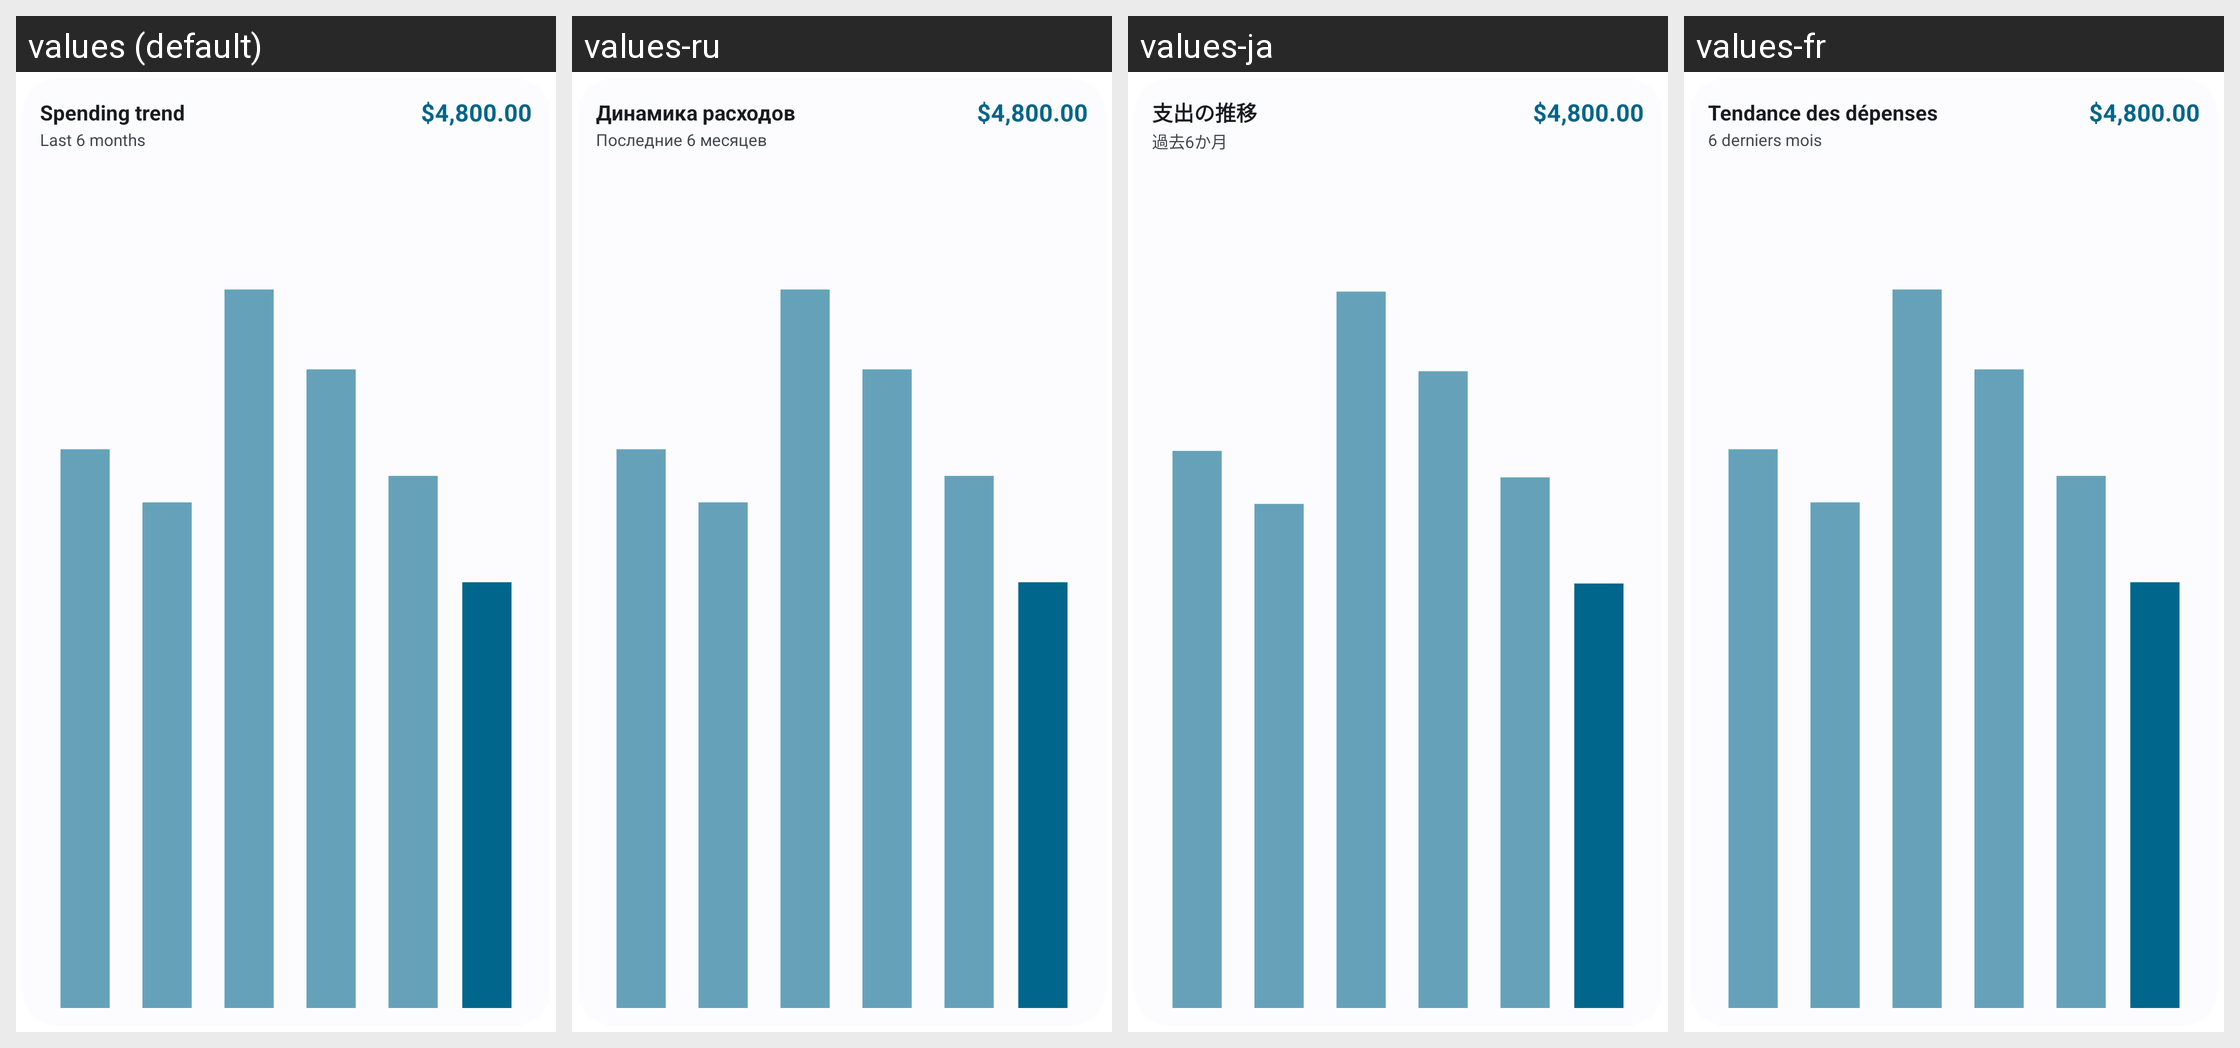

Locale-by-locale string values for the Android screen shown in this grid:
Android screen res/layout/widget_preview_spending_trend.xml rendered under 4 locales, left to right: values (default), values-ru, values-ja, values-fr. Device: Nexus 5 (rendered at 1080×1920; each locale shown at half size, 540×960, under a caption strip naming it); theme Theme.Actua.
Other locales in the repository, not shown: values-de, values-es, values-it, values-pt-rBR, values-zh-rCN.
Strings drawn on this screen, with the default value and each locale's value (text and hints the layout hard-codes, and strings that could not be matched under every locale, appear in the picture but are not listed):

widget_spending_trend
  values: Spending trend
  values-ru: Динамика расходов
  values-ja: 支出の推移
  values-fr: Tendance des dépenses

widget_sample_amount_5
  values: $4,800.00
  values-ru: $4,800.00  [not translated; the default value is used]
  values-ja: $4,800.00  [not translated; the default value is used]
  values-fr: $4,800.00  [not translated; the default value is used]

widget_trend_period_months
  values: Last 6 months
  values-ru: Последние 6 месяцев
  values-ja: 過去6か月
  values-fr: 6 derniers mois
